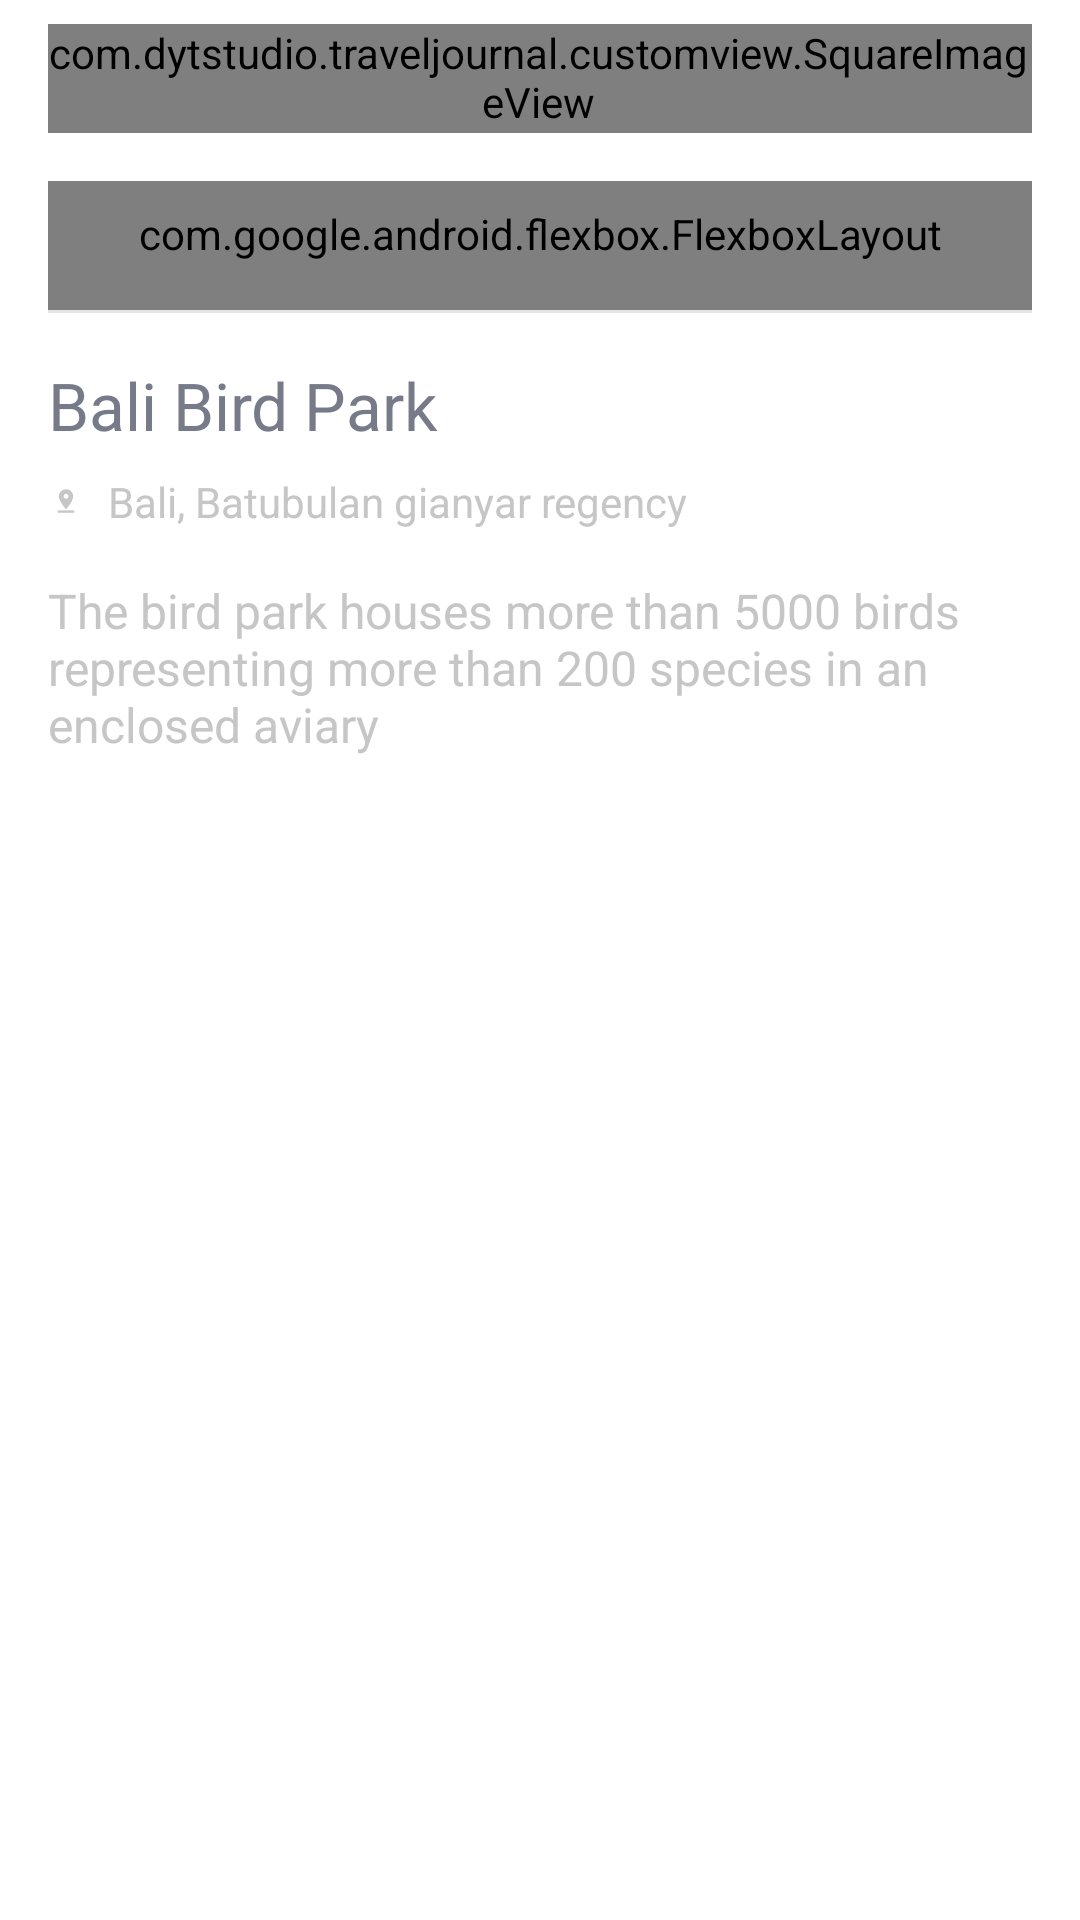

Produce the Android XML layout that renders to this screen, including the resource entries it uses.
<!-- AndroidManifest.xml: application theme AppTheme -->
<!-- res/layout/content_photos.xml -->
<?xml version="1.0" encoding="utf-8"?>
<ScrollView xmlns:android="http://schemas.android.com/apk/res/android"
    xmlns:app="http://schemas.android.com/apk/res-auto"
    xmlns:tools="http://schemas.android.com/tools"
    android:layout_width="match_parent"
    android:layout_height="match_parent"
    app:layout_behavior="@string/appbar_scrolling_view_behavior"
    tools:context="com.dytstudio.traveljournal.Photos"
    tools:showIn="@layout/activity_photos">
    <LinearLayout
        android:layout_width="match_parent"
        android:layout_height="match_parent"
        android:orientation="vertical"
        android:paddingTop="@dimen/space8"
        android:paddingLeft="@dimen/space16"
        android:paddingRight="@dimen/space16"
        android:paddingBottom="@dimen/space16">
        <com.dytstudio.traveljournal.customview.SquareImageView
            android:id="@+id/iv_photo"
            android:layout_width="match_parent"
            android:layout_height="wrap_content"
            android:src="@drawable/photo"
            android:background="@drawable/bg_photo"
            android:scaleType="centerCrop"/>
        <com.google.android.flexbox.FlexboxLayout
            android:layout_width="match_parent"
            android:layout_height="wrap_content"
            app:flexWrap="nowrap"
            app:justifyContent="space_between"
            android:layout_marginTop="@dimen/space16"
            android:paddingTop="@dimen/space8"
            android:paddingBottom="@dimen/space16">
            <TextView
                android:id="@+id/tv_love"
                android:layout_width="wrap_content"
                android:layout_height="wrap_content"
                android:drawableLeft="@drawable/ic_love"
                android:drawablePadding="@dimen/space8"
                android:gravity="center_vertical"
                android:text="25 Likes"
                android:textColor="@color/text_dark_light"
                android:textSize="@dimen/h6"
                android:textAppearance="@style/Regular"/>
            <TextView
                android:id="@+id/tv_comment"
                android:layout_width="wrap_content"
                android:layout_height="wrap_content"
                android:drawableLeft="@drawable/ic_comment"
                android:drawablePadding="@dimen/space8"
                android:gravity="center_vertical"
                android:text="1 Comment"
                android:textColor="@color/text_dark_light"
                android:textSize="@dimen/h6"
                android:textAppearance="@style/Regular"/>
            <TextView
                android:id="@+id/tv_share"
                android:layout_width="wrap_content"
                android:layout_height="wrap_content"
                android:drawableLeft="@drawable/ic_share"
                android:drawablePadding="@dimen/space8"
                android:gravity="center_vertical"
                android:text="20 Share"
                android:textColor="@color/text_dark_light"
                android:textSize="@dimen/h6"
                android:textAppearance="@style/Regular"/>
        </com.google.android.flexbox.FlexboxLayout>
        <View
            android:layout_width="match_parent"
            android:layout_height="1dp"
            android:background="#FFe5e5e5"/>
        <TextView
            android:id="@+id/tv_name"
            android:layout_width="match_parent"
            android:layout_height="wrap_content"
            android:layout_marginTop="@dimen/space16"
            android:text="Bali Bird Park"
            android:textSize="@dimen/h2"
            android:textColor="@color/text_dark"
            android:textAppearance="@style/SemiBold"/>
        <TextView
            android:id="@+id/tv_location"
            android:layout_width="match_parent"
            android:layout_height="wrap_content"
            android:layout_marginTop="@dimen/space8"
            android:drawableLeft="@drawable/ic_pin_drop"
            android:drawablePadding="@dimen/space8"
            android:text="Bali, Batubulan gianyar regency"
            android:textSize="@dimen/h6"
            android:textColor="@color/text_dark_light"
            android:textAppearance="@style/Regular"/>
        <TextView
            android:id="@+id/tv_desc"
            android:layout_width="match_parent"
            android:layout_height="wrap_content"
            android:layout_marginTop="@dimen/space16"
            android:text="The bird park houses more than 5000 birds representing more than 200 species in an enclosed aviary"
            android:textSize="@dimen/h5"
            android:textColor="@color/text_dark_light"
            android:textAppearance="@style/Regular"/>
    </LinearLayout>
</ScrollView>
<!-- res/layout/activity_photos.xml (included above) -->
<?xml version="1.0" encoding="utf-8"?>
<android.support.design.widget.CoordinatorLayout xmlns:android="http://schemas.android.com/apk/res/android"
    xmlns:app="http://schemas.android.com/apk/res-auto"
    xmlns:tools="http://schemas.android.com/tools"
    android:layout_width="match_parent"
    android:layout_height="match_parent"
    tools:context="com.dytstudio.traveljournal.Photos"
    android:background="@android:color/white">

    <android.support.design.widget.AppBarLayout
        android:layout_width="match_parent"
        android:layout_height="wrap_content"
        app:elevation="0dp">

        <include
            layout="@layout/toolbar"/>

    </android.support.design.widget.AppBarLayout>

    <include layout="@layout/content_photos" />

    <android.support.design.widget.FloatingActionButton
        android:id="@+id/fab"
        android:layout_width="wrap_content"
        android:layout_height="wrap_content"
        android:layout_gravity="bottom|end"
        android:layout_margin="@dimen/fab_margin"
        app:fabSize="normal"
        app:srcCompat="@drawable/ic_add_action" />

</android.support.design.widget.CoordinatorLayout>
<!-- res/layout/toolbar.xml (included above) -->
<?xml version="1.0" encoding="utf-8"?>
<android.support.v7.widget.Toolbar xmlns:android="http://schemas.android.com/apk/res/android"
    android:id="@+id/toolbar"
    android:orientation="vertical" android:layout_width="match_parent"
    android:layout_height="?actionBarSize">
    <TextView
        android:id="@+id/tv_title"
        android:layout_width="wrap_content"
        android:layout_height="wrap_content"
        android:layout_gravity="center"
        android:text="title"
        android:textColor="@color/text_dark"
        android:textSize="@dimen/h2"
        android:textAppearance="@style/SemiBold"/>
</android.support.v7.widget.Toolbar>
<!-- resources referenced by this layout -->
<resources>
  <color name="text_dark">#777B89</color>
  <color name="text_dark_light">#C6C6C6</color>
  <dimen name="h2">20sp</dimen>
  <dimen name="h5">14sp</dimen>
  <dimen name="h6">12sp</dimen>
  <dimen name="space16">16dp</dimen>
  <dimen name="space8">8dp</dimen>
  <!-- drawable bg_photo (drawable) -->
  <?xml version="1.0" encoding="utf-8"?>
  <layer-list xmlns:android="http://schemas.android.com/apk/res/android">
      <item android:left="@dimen/space32" android:right="@dimen/space32">
          <shape android:shape="rectangle">
              <corners android:radius="2dp"/>
              <solid android:color="#1A000000"/>
              <padding android:top="@dimen/space8"/>
          </shape>
      </item>
      <item android:left="@dimen/space16" android:right="@dimen/space16">
          <shape android:shape="rectangle">
              <corners android:radius="2dp"/>
              <solid android:color="#1A000000"/>
              <padding android:top="@dimen/space8"/>
          </shape>
      </item>
      <item>
          <shape android:shape="rectangle">
              <corners android:radius="2dp"/>
              <solid android:color="#1A000000"/>
          </shape>
      </item>
  </layer-list>
  <!-- drawable ic_comment: png bitmap (drawable-hdpi, 948 bytes) -->
  <!-- drawable ic_love: png bitmap (drawable-hdpi, 614 bytes) -->
  <!-- drawable ic_pin_drop: png bitmap (drawable-hdpi, 303 bytes) -->
  <!-- drawable ic_share: png bitmap (drawable-hdpi, 827 bytes) -->
  <!-- drawable photo: png bitmap (drawable-nodpi, 123460 bytes) -->
  <style name="Regular" parent="android:TextAppearance">
          <item name="fontPath">SourceSansPro-Regular.otf</item>
      </style>
  <style name="SemiBold" parent="android:TextAppearance">
          <item name="fontPath">SourceSansPro-Semibold.otf</item>
      </style>
  <style name="AppTheme" parent="Theme.AppCompat.Light.DarkActionBar">
          
          <item name="colorPrimary">@android:color/white</item>
          <item name="colorPrimaryDark">#e5e5e5</item>
          <item name="colorAccent">@color/pink</item>
          <item name="colorControlNormal">@color/text_dark</item>
          <item name="android:windowLightStatusBar" tools:targetApi="23">true</item>
          <item name="android:windowBackground">@android:color/white</item>
      </style>
  <dimen name="space32">32dp</dimen>
  <color name="pink">#FF9DA2</color>
</resources>
